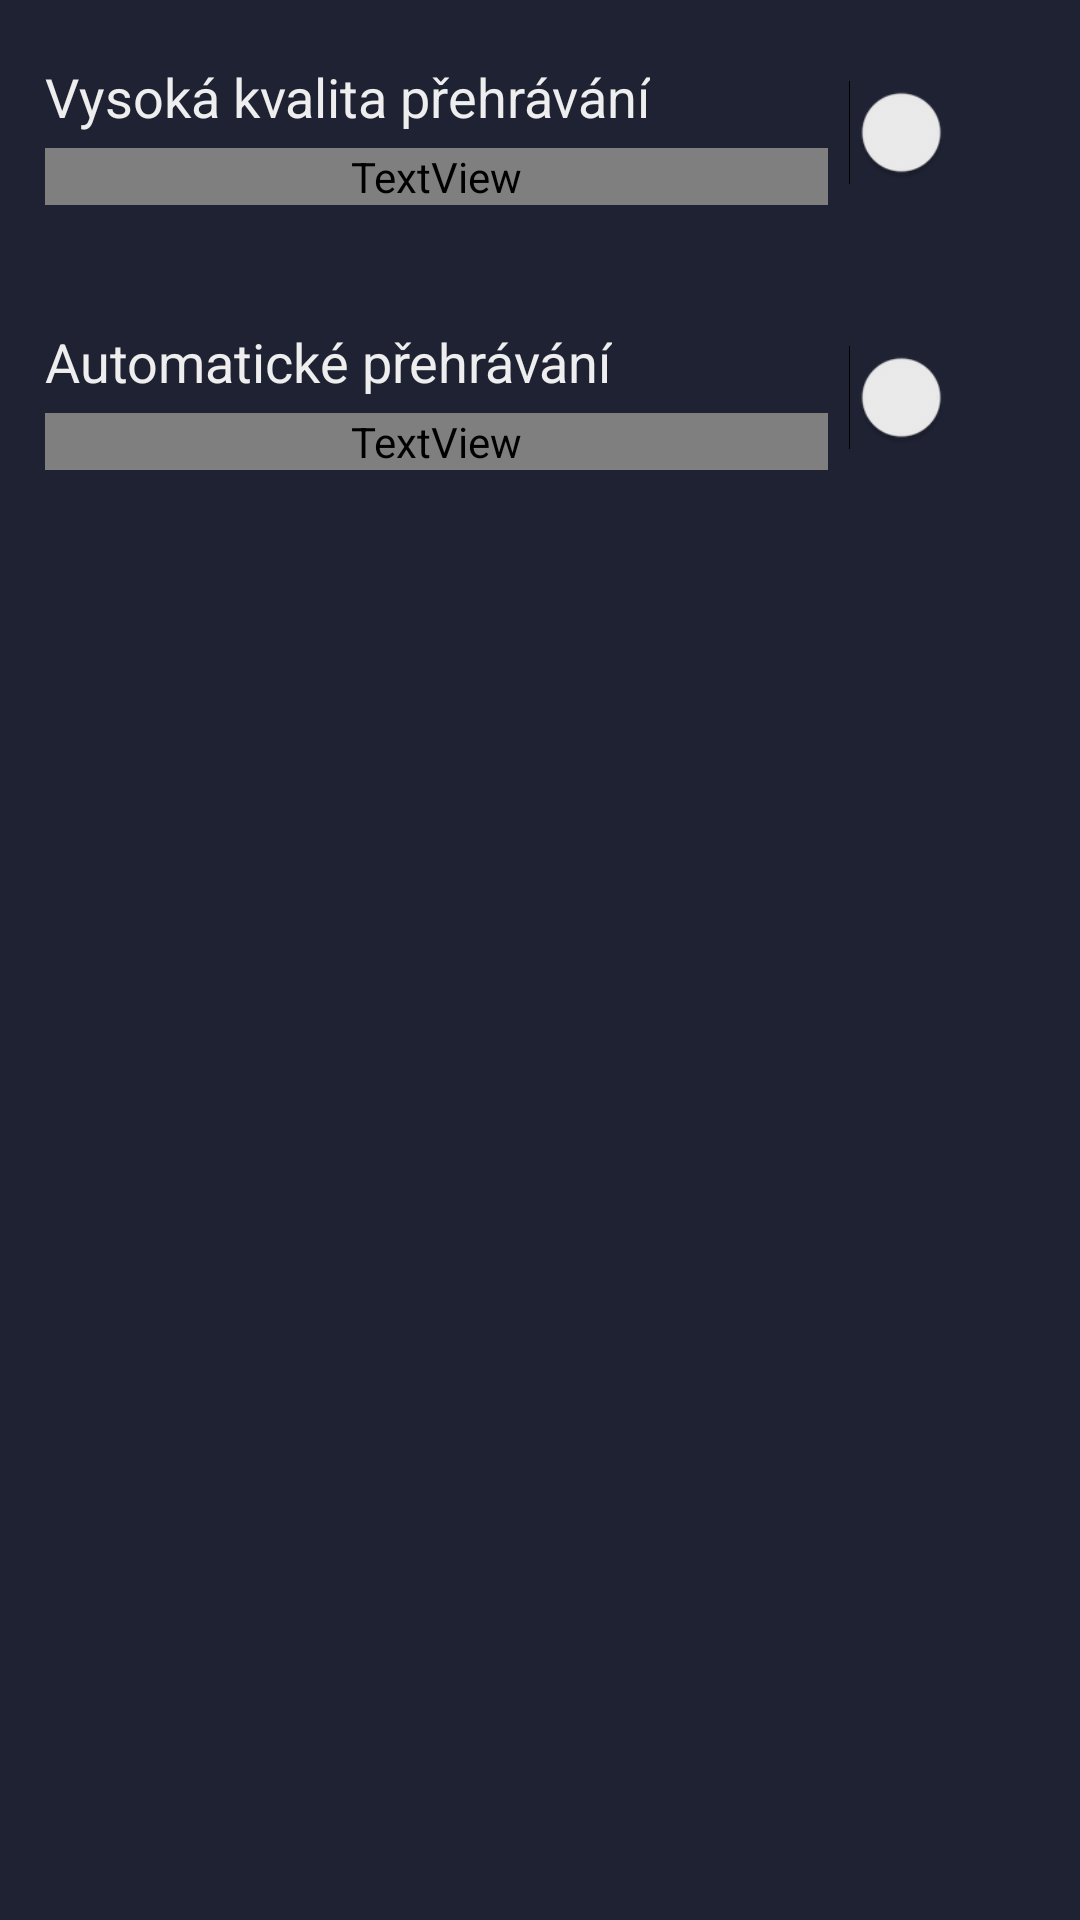

Layout XML and referenced resources for this Android screen:
<!-- AndroidManifest.xml: application theme Theme.RadioApp -->
<!-- res/layout/activity_settings.xml -->
<?xml version="1.0" encoding="utf-8"?>
<androidx.constraintlayout.widget.ConstraintLayout xmlns:android="http://schemas.android.com/apk/res/android"
    xmlns:app="http://schemas.android.com/apk/res-auto"
    xmlns:tools="http://schemas.android.com/tools"
    android:layout_width="match_parent"
    android:layout_height="match_parent"
    android:layout_marginTop="1dp"
    android:background="@color/primary"
    tools:context=".activities.SettingsActivity">

    <androidx.constraintlayout.widget.ConstraintLayout
        android:id="@+id/constraintLayout"
        android:layout_width="match_parent"
        android:layout_height="wrap_content"
        app:layout_constraintEnd_toEndOf="parent"
        app:layout_constraintStart_toStartOf="parent"
        app:layout_constraintTop_toTopOf="parent">

        <TextView
            android:id="@+id/textViewQuality"
            android:layout_width="wrap_content"
            android:layout_height="wrap_content"
            android:layout_marginStart="15dp"
            android:layout_marginTop="20dp"
            android:text="@string/high_quality"
            android:textColor="@color/text"
            android:textSize="18sp"
            app:layout_constraintStart_toStartOf="parent"
            app:layout_constraintTop_toTopOf="parent" />

        <TextView
            android:id="@+id/textViewQualityDetail"
            android:layout_width="0dp"
            android:layout_height="wrap_content"
            android:layout_marginStart="15dp"
            android:layout_marginTop="5dp"
            android:layout_marginEnd="15dp"
            android:layout_marginBottom="20dp"
            android:text="@string/change_to_low_quality"
            android:textColor="@color/grayLight"
            app:layout_constraintBottom_toBottomOf="parent"
            app:layout_constraintEnd_toStartOf="@+id/switchQuality"
            app:layout_constraintStart_toStartOf="parent"
            app:layout_constraintTop_toBottomOf="@+id/textViewQuality" />

        <Switch
            android:id="@+id/switchQuality"
            android:layout_width="wrap_content"
            android:layout_height="wrap_content"
            android:layout_marginEnd="15dp"
            android:checked="false"
            android:scaleX="1.3"
            android:scaleY="1.3"
            android:thumbTint="@color/text"
            android:track="@drawable/switch_track"
            app:layout_constraintBottom_toBottomOf="parent"
            app:layout_constraintEnd_toEndOf="parent"
            app:layout_constraintTop_toTopOf="parent" />

    </androidx.constraintlayout.widget.ConstraintLayout>

    <androidx.constraintlayout.widget.ConstraintLayout
        android:id="@+id/constraintLayout3"
        android:layout_width="match_parent"
        android:layout_height="wrap_content"
        app:layout_constraintEnd_toEndOf="parent"
        app:layout_constraintStart_toStartOf="parent"
        app:layout_constraintTop_toBottomOf="@+id/constraintLayout">

        <TextView
            android:id="@+id/textViewAutoPlay"
            android:layout_width="wrap_content"
            android:layout_height="wrap_content"
            android:layout_marginStart="15dp"
            android:layout_marginTop="20dp"
            android:text="@string/auto_play"
            android:textColor="@color/text"
            android:textSize="18sp"
            app:layout_constraintStart_toStartOf="parent"
            app:layout_constraintTop_toTopOf="parent" />

        <TextView
            android:id="@+id/textViewAutoPlayDetail"
            android:layout_width="0dp"
            android:layout_height="wrap_content"
            android:layout_marginStart="15dp"
            android:layout_marginTop="5dp"
            android:layout_marginEnd="15dp"
            android:layout_marginBottom="20dp"
            android:text="@string/change_to_disable_auto_play"
            android:textColor="@color/grayLight"
            app:layout_constraintBottom_toBottomOf="parent"
            app:layout_constraintEnd_toStartOf="@+id/switchAutoPlay"
            app:layout_constraintStart_toStartOf="parent"
            app:layout_constraintTop_toBottomOf="@+id/textViewAutoPlay" />

        <Switch
            android:id="@+id/switchAutoPlay"
            android:layout_width="wrap_content"
            android:layout_height="wrap_content"
            android:layout_marginEnd="15dp"
            android:checked="false"
            android:scaleX="1.3"
            android:scaleY="1.3"
            android:thumbTint="@color/text"
            android:track="@drawable/switch_track"
            app:layout_constraintBottom_toBottomOf="parent"
            app:layout_constraintEnd_toEndOf="parent"
            app:layout_constraintTop_toTopOf="parent" />
    </androidx.constraintlayout.widget.ConstraintLayout>

</androidx.constraintlayout.widget.ConstraintLayout>
<!-- resources referenced by this layout -->
<resources>
  <color name="primary">#1f2233</color>
  <color name="text">#eee</color>
  <!-- drawable switch_track (drawable) -->
  <?xml version="1.0" encoding="utf-8"?>
  <selector xmlns:android="http://schemas.android.com/apk/res/android">
  
      <item android:state_checked="true">
          <shape android:shape="rectangle">
  
              <solid android:color="@color/text" />
              <corners android:radius="40dp" />
  
              <stroke
                  android:width="5dp"
                  android:color="#00ffffff"/>
  
          </shape>
      </item>
  
      <item android:state_checked="false">
          <shape android:shape="rectangle">
  
              <solid android:color="@color/grayLight" />
              <corners android:radius="40dp" />
  
              <stroke
                  android:width="5dp"
                  android:color="#00ffffff"/>
  
          </shape>
      </item>
  
  </selector>
  <string name="auto_play">Automatické přehrávání</string>
  <string name="change_to_disable_auto_play">Klikněte pro zakázání automatického přehrávání</string>
  <string name="change_to_low_quality">Klikněte pro změnu na nízkou kvalitu</string>
  <string name="high_quality">Vysoká kvalita přehrávání</string>
  <style name="Theme.RadioApp" parent="Theme.MaterialComponents.DayNight.DarkActionBar">
  
          
          <item name="colorPrimary">@color/primary</item>
          <item name="colorPrimaryVariant">@color/primaryLight</item>
          <item name="colorOnPrimary">@color/text</item>
          <item name="colorPrimaryDark">@color/primary</item>
  
          
          <item name="colorSecondary">@color/secondary</item>
          <item name="colorSecondaryVariant">@color/secondaryLight</item>
          <item name="colorOnSecondary">@color/text</item>
  
      </style>
  <color name="primaryLight">#47495d</color>
  <color name="secondary">#34356b</color>
  <color name="secondaryLight">#615f9a</color>
</resources>
